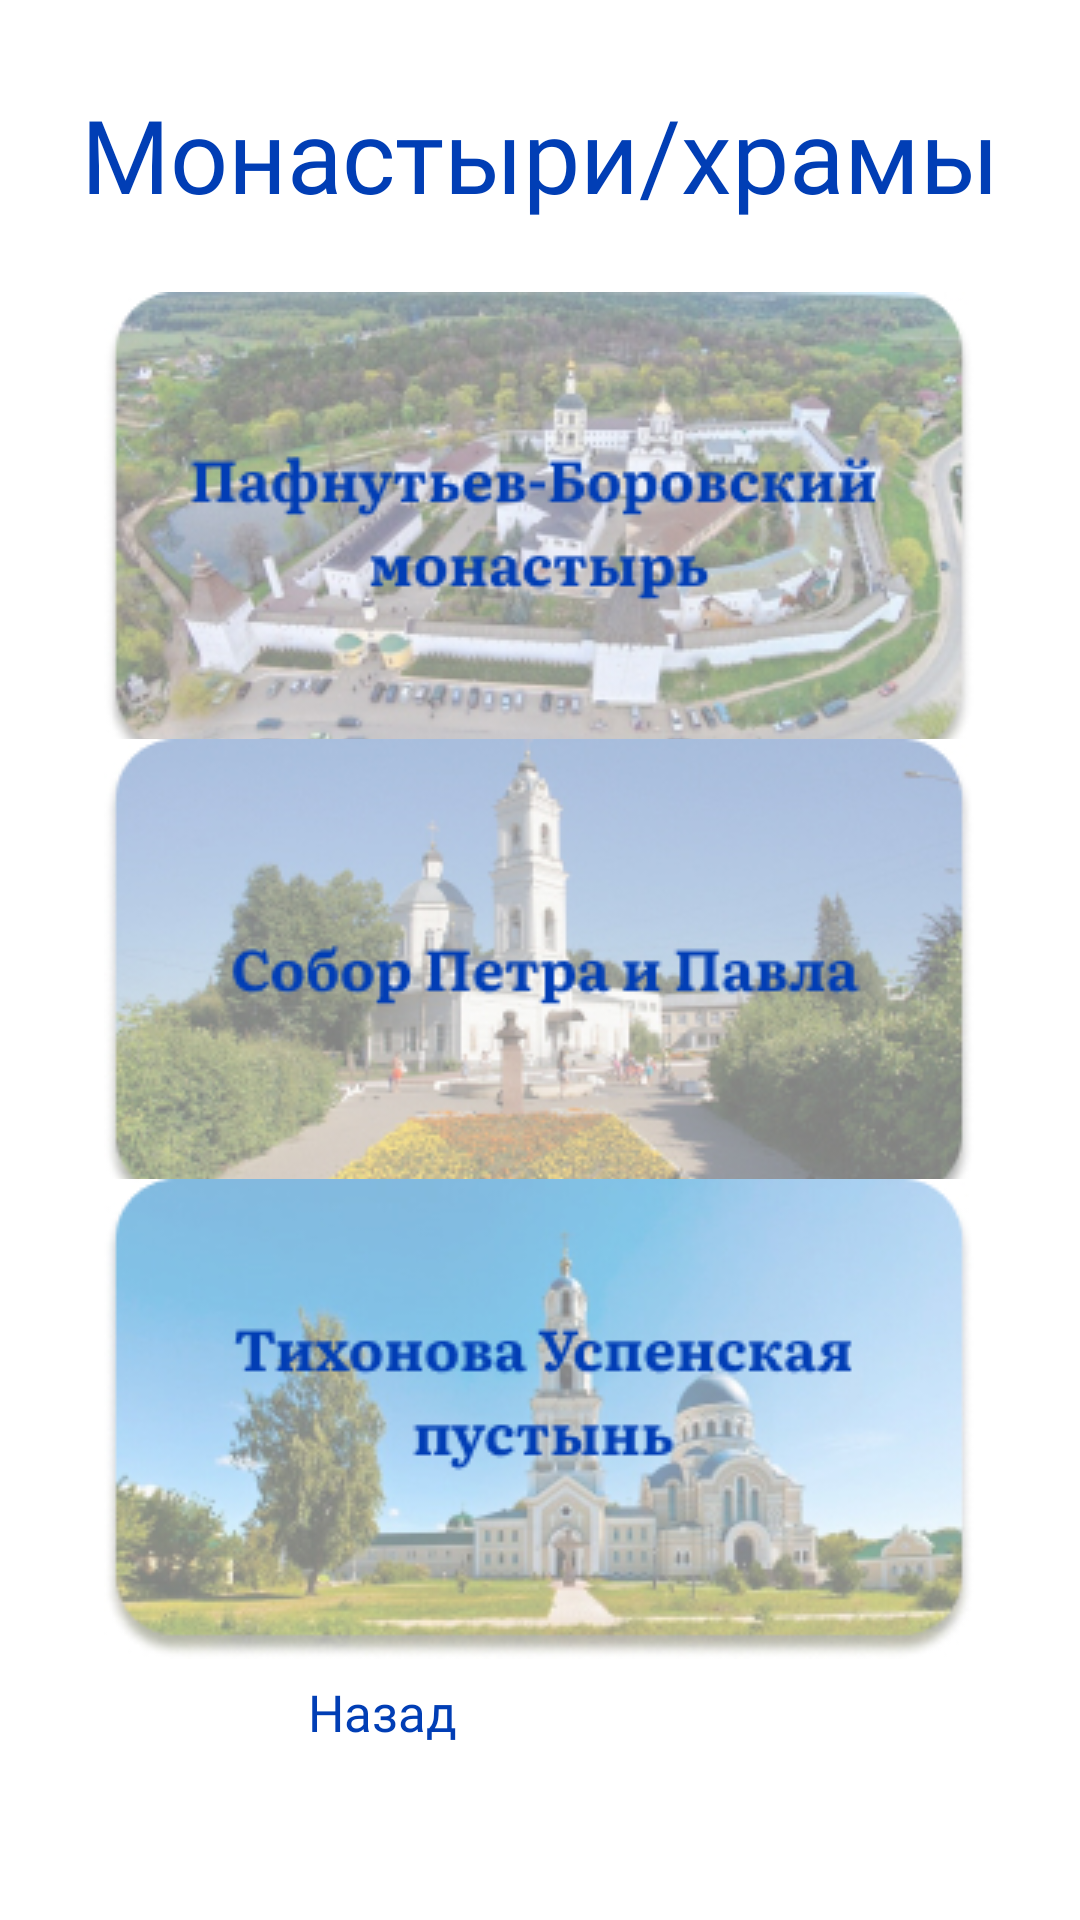

Reconstruct the res/layout file that produces this screen, plus the resources it refers to.
<!-- AndroidManifest.xml: application theme Theme.NIR -->
<!-- res/layout/activity_templates_page.xml -->
<?xml version="1.0" encoding="utf-8"?>
<androidx.constraintlayout.widget.ConstraintLayout xmlns:android="http://schemas.android.com/apk/res/android"
    xmlns:app="http://schemas.android.com/apk/res-auto"
    xmlns:tools="http://schemas.android.com/tools"
    android:layout_width="match_parent"
    android:layout_height="match_parent"
    android:background="#FFFFFFFF"
    tools:context=".TemplatesPage"
    tools:ignore="ExtraText">

    <TextView
        android:id="@+id/textView5"
        android:layout_width="wrap_content"
        android:layout_height="wrap_content"
        android:fontFamily="@font/literata_bold"
        android:text="Монастыри/храмы"
        android:textColor="#013EB5"
        android:textSize="34sp"
        app:layout_constraintBottom_toBottomOf="parent"
        app:layout_constraintEnd_toEndOf="parent"
        app:layout_constraintStart_toStartOf="parent"
        app:layout_constraintTop_toTopOf="parent"
        app:layout_constraintVertical_bias="0.048" />

    <Button
        android:id="@+id/button6"
        android:layout_width="154dp"
        android:layout_height="58dp"
        android:backgroundTint="#D3FAFF"
        android:fontFamily="@font/literata_bold"
        android:onClick="Main"
        android:text="Назад"
        android:textColor="#013EB5"
        android:textSize="17sp"
        app:cornerRadius="20dp"
        app:layout_constraintBottom_toBottomOf="parent"
        app:layout_constraintEnd_toEndOf="parent"
        app:layout_constraintHorizontal_bias="0.498"
        app:layout_constraintStart_toStartOf="parent"
        app:layout_constraintTop_toTopOf="parent"
        app:layout_constraintVertical_bias="0.961" />

    <androidx.constraintlayout.utils.widget.ImageFilterButton
        android:id="@+id/imageFilterButton12"
        android:layout_width="wrap_content"
        android:layout_height="wrap_content"
        android:onClick="Attr"
        app:layout_constraintBottom_toBottomOf="parent"
        app:layout_constraintEnd_toEndOf="parent"
        app:layout_constraintHorizontal_bias="0.495"
        app:layout_constraintStart_toStartOf="parent"
        app:layout_constraintTop_toTopOf="parent"
        app:layout_constraintVertical_bias="0.203"
        app:srcCompat="@drawable/pb" />

    <androidx.constraintlayout.utils.widget.ImageFilterButton
        android:id="@+id/imageFilterButton13"
        android:layout_width="wrap_content"
        android:layout_height="wrap_content"
        android:onClick="Attr"
        app:layout_constraintBottom_toBottomOf="parent"
        app:layout_constraintEnd_toEndOf="parent"
        app:layout_constraintHorizontal_bias="0.495"
        app:layout_constraintStart_toStartOf="parent"
        app:layout_constraintTop_toTopOf="parent"
        app:layout_constraintVertical_bias="0.513"
        app:srcCompat="@drawable/pp" />

    <androidx.constraintlayout.utils.widget.ImageFilterButton
        android:id="@+id/imageFilterButton14"
        android:layout_width="wrap_content"
        android:layout_height="wrap_content"
        android:onClick="Attr"
        app:layout_constraintBottom_toBottomOf="parent"
        app:layout_constraintEnd_toEndOf="parent"
        app:layout_constraintHorizontal_bias="0.495"
        app:layout_constraintStart_toStartOf="parent"
        app:layout_constraintTop_toTopOf="parent"
        app:layout_constraintVertical_bias="0.819"
        app:srcCompat="@drawable/ty" />

</androidx.constraintlayout.widget.ConstraintLayout>
<!-- resources referenced by this layout -->
<resources>
  <!-- drawable pb: jpg bitmap (drawable, 72476 bytes) -->
  <!-- drawable pp: jpg bitmap (drawable, 57008 bytes) -->
  <!-- drawable ty: jpg bitmap (drawable, 53079 bytes) -->
  <style name="Theme.NIR" parent="Theme.MaterialComponents.DayNight.DarkActionBar">
          
          <item name="colorPrimary">@color/purple_500</item>
          <item name="colorPrimaryVariant">@color/purple_700</item>
          <item name="colorOnPrimary">@color/white</item>
          
          <item name="colorSecondary">@color/teal_200</item>
          <item name="colorSecondaryVariant">@color/teal_700</item>
          <item name="colorOnSecondary">@color/black</item>
          
          <item name="android:statusBarColor" tools:targetApi="l">?attr/colorPrimaryVariant</item>
          
      </style>
  <color name="purple_500">#FF6200EE</color>
  <color name="purple_700">#FF3700B3</color>
  <color name="white">#FFFFFFFF</color>
  <color name="teal_200">#FF03DAC5</color>
  <color name="teal_700">#FF018786</color>
  <color name="black">#FF000000</color>
</resources>
